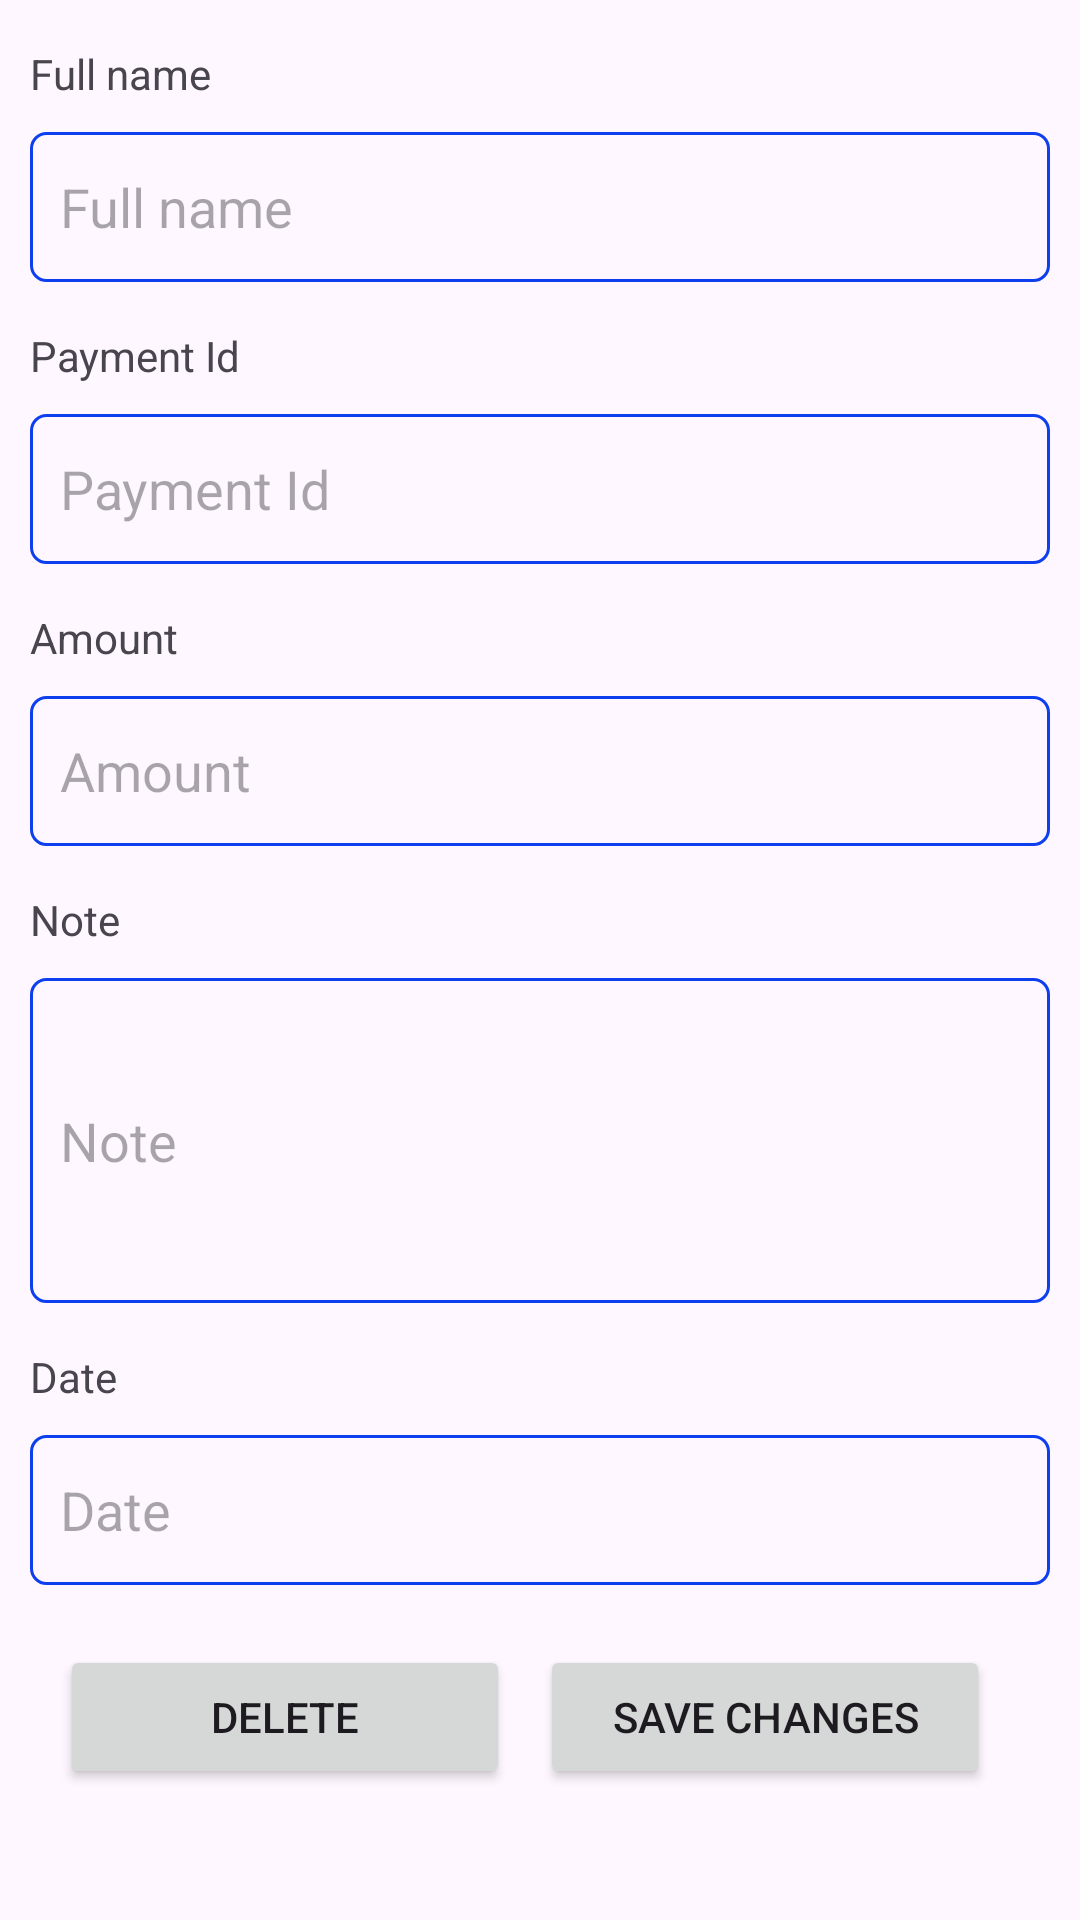

Write the Android layout XML for this screen, with the resource values it uses.
<!-- AndroidManifest.xml: application theme Theme.MyFinance -->
<!-- res/layout/activity_payment_detail.xml -->
<?xml version="1.0" encoding="utf-8"?>
    <ScrollView
        android:layout_width="match_parent"
        android:layout_height="wrap_content"
        xmlns:android="http://schemas.android.com/apk/res/android"
        xmlns:tools="http://schemas.android.com/tools"
        tools:context=".PaymentDetail">

        <LinearLayout
            android:layout_width="match_parent"
            android:layout_height="wrap_content"
            android:orientation="vertical"
            android:paddingHorizontal="10dp">

            <TextView
                android:layout_width="wrap_content"
                android:layout_height="wrap_content"
                android:layout_marginTop="15dp"
                android:text="@string/full_name" />

            <EditText
                android:id="@+id/et_pd_contact"
                android:layout_width="match_parent"
                android:layout_height="wrap_content"
                android:layout_marginTop="10dp"
                android:paddingHorizontal="10dp"
                android:hint="@string/full_name"
                android:background="@drawable/my_edit_text"
                android:minHeight="50dp" />

            <TextView
                android:layout_width="wrap_content"
                android:layout_height="wrap_content"
                android:layout_marginTop="15dp"
                android:text="@string/payment_id" />

            <EditText
                android:id="@+id/et_pd_p_id"
                android:layout_width="match_parent"
                android:layout_height="wrap_content"
                android:layout_marginTop="10dp"
                android:paddingHorizontal="10dp"
                android:hint="@string/payment_id"
                android:background="@drawable/my_edit_text"
                android:minHeight="50dp" />

            <TextView
                android:layout_width="wrap_content"
                android:layout_height="wrap_content"
                android:layout_marginTop="15dp"
                android:text="@string/amount" />

            <EditText
                android:id="@+id/et_pd_amount"
                android:layout_width="match_parent"
                android:layout_height="wrap_content"
                android:layout_marginTop="10dp"
                android:paddingHorizontal="10dp"
                android:inputType="number"
                android:hint="@string/amount"
                android:background="@drawable/my_edit_text"
                android:minHeight="50dp" />

            <TextView
                android:layout_width="wrap_content"
                android:layout_height="wrap_content"
                android:layout_marginTop="15dp"
                android:text="@string/note" />

            <EditText
                android:id="@+id/et_pd_note"
                android:layout_width="match_parent"
                android:layout_height="wrap_content"
                android:layout_marginTop="10dp"
                android:background="@drawable/my_edit_text"
                android:minHeight="50dp"
                android:hint="@string/note"
                android:paddingHorizontal="10dp"
                android:minLines="5" />

            <TextView
                android:layout_width="wrap_content"
                android:layout_height="wrap_content"
                android:layout_marginTop="15dp"
                android:text="@string/date" />

            <EditText
                android:id="@+id/et_pd_date"
                android:layout_width="match_parent"
                android:layout_height="wrap_content"
                android:layout_marginTop="10dp"
                android:paddingHorizontal="10dp"
                android:hint="@string/date"
                android:background="@drawable/my_edit_text"
                android:minHeight="50dp" />

            <LinearLayout
                android:layout_width="match_parent"
                android:layout_height="wrap_content"
                android:gravity="center"
                android:layout_marginTop="20dp"
                android:orientation="horizontal">

                <Button
                    android:id="@+id/btn_pd_delete"
                    android:layout_width="150dp"
                    android:layout_height="wrap_content"
                    android:text="@string/delete" />
                <Button
                    android:id="@+id/btn_pd_update"
                    android:layout_width="150dp"
                    android:layout_height="wrap_content"
                    android:layout_marginHorizontal="10dp"
                    android:text="@string/save_changes" />
            </LinearLayout>

        </LinearLayout>
    </ScrollView>
<!-- resources referenced by this layout -->
<resources>
  <!-- drawable my_edit_text (drawable) -->
  <?xml version="1.0" encoding="utf-8"?>
  <shape xmlns:android="http://schemas.android.com/apk/res/android">
  
  
      <corners
          android:radius="5dp"/>
      <stroke
          android:color="#0E3FEF"
          android:width="1dp"/>
  </shape>
  <string name="amount">Amount</string>
  <string name="date">Date</string>
  <string name="delete">Delete</string>
  <string name="full_name">Full name</string>
  <string name="note">Note</string>
  <string name="payment_id">Payment Id</string>
  <string name="save_changes">Save changes</string>
  <style name="Theme.MyFinance" parent="Base.Theme.MyFinance" />
  <style name="Base.Theme.MyFinance" parent="Theme.Material3.DayNight">
          
          
      </style>
</resources>
